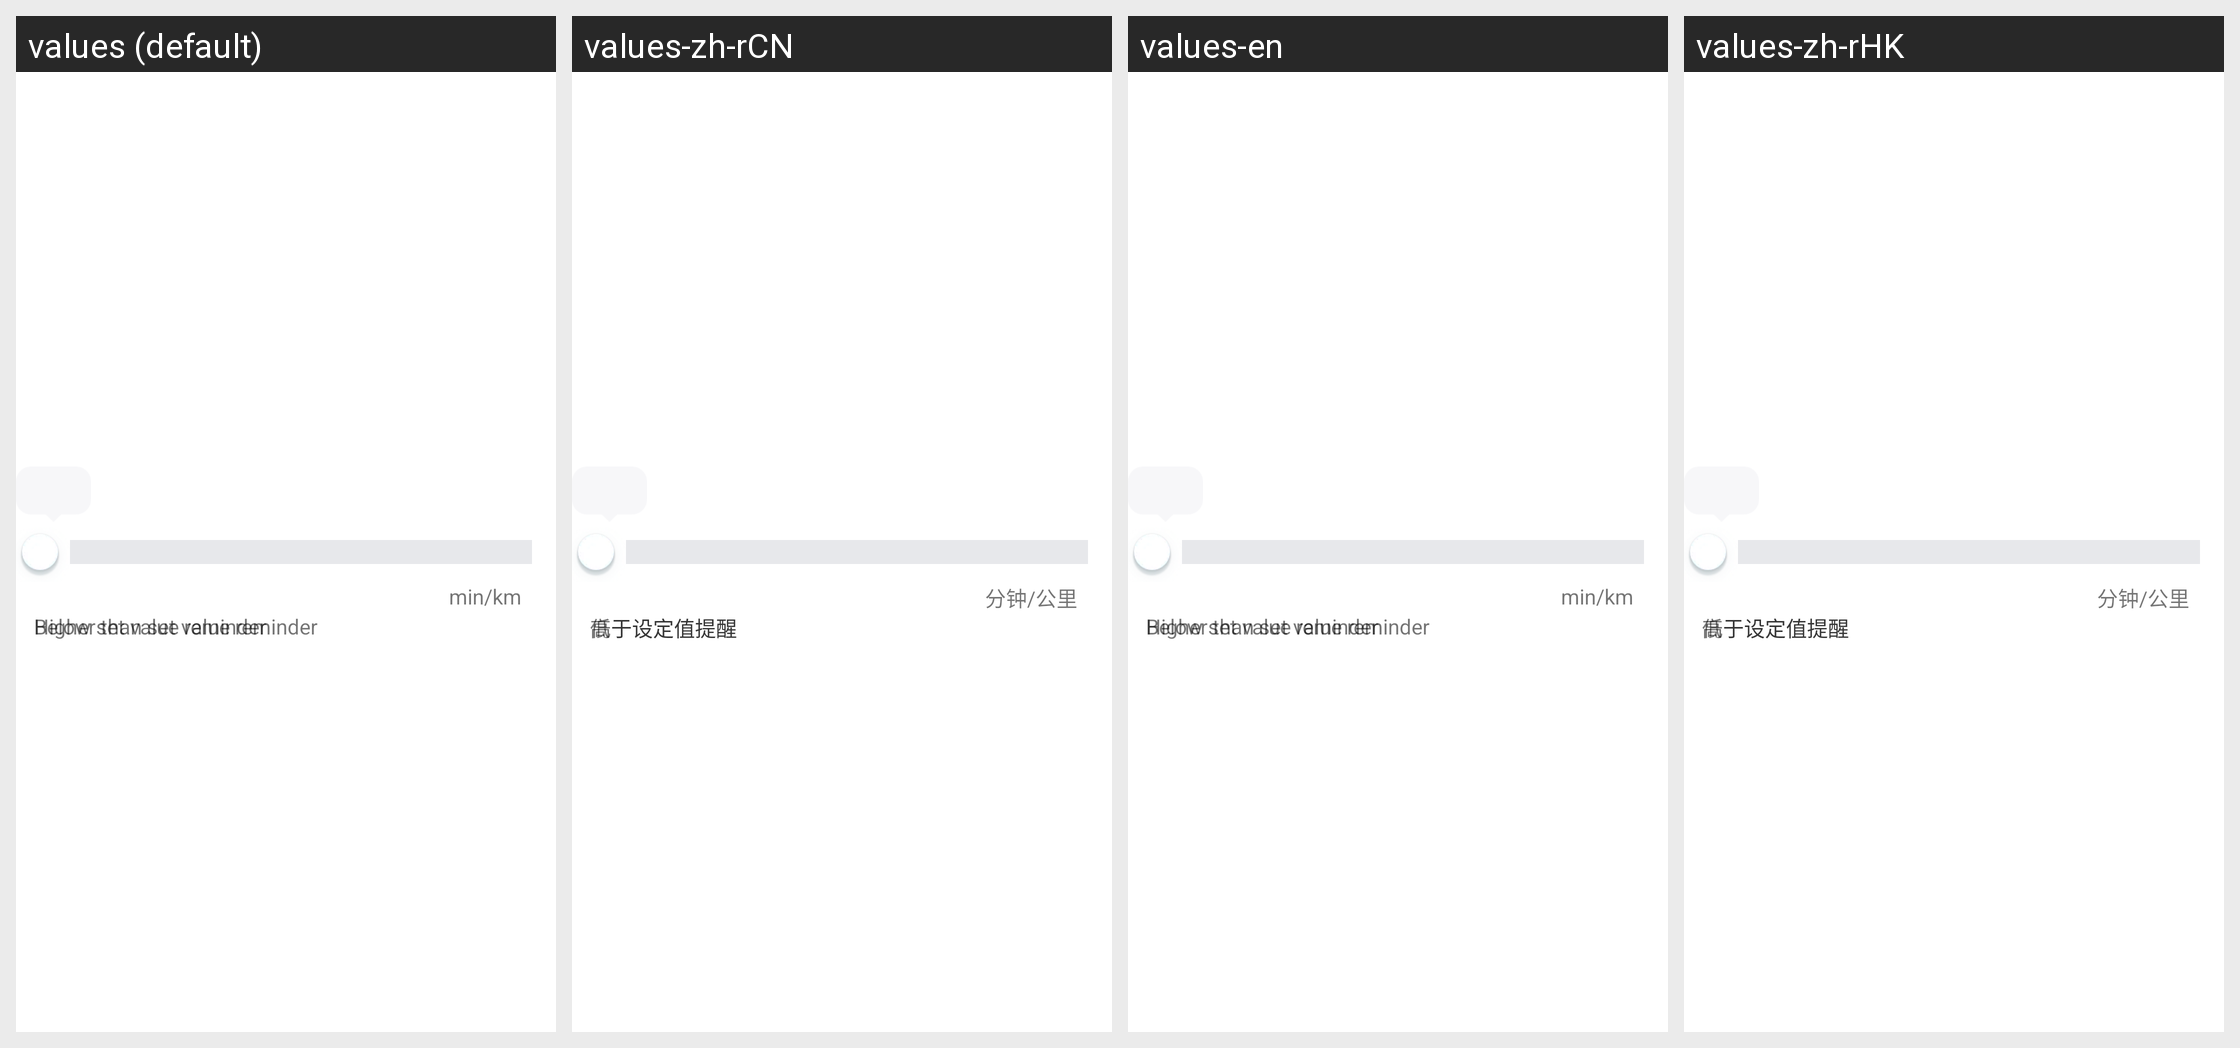

This grid shows one Android layout under several languages. Give, for every string resource on the screen, its name, the default text and each shown locale's text.
Android screen res/layout/view_seek_bar.xml rendered under 4 locales, left to right: values (default), values-zh-rCN, values-en, values-zh-rHK. Device: Nexus 5 (rendered at 1080×1920; each locale shown at half size, 540×960, under a caption strip naming it); theme AppTheme.
Other locales in the repository, not shown: values-zh-rTW.
Strings drawn on this screen, with the default value and each locale's value (text and hints the layout hard-codes, and strings that could not be matched under every locale, appear in the picture but are not listed):

nute_per_km
  values: min/km
  values-zh-rCN: 分钟/公里
  values-en: min/km
  values-zh-rHK: 分钟/公里

hr_high_remind
  values: Higher than set value reminder
  values-zh-rCN: 高于设定值提醒
  values-en: Higher than set value reminder
  values-zh-rHK: 高于设定值提醒

pace_low_remind
  values: Below set value reminder
  values-zh-rCN: 低于设定值提醒
  values-en: Below set value reminder
  values-zh-rHK: 低于设定值提醒
